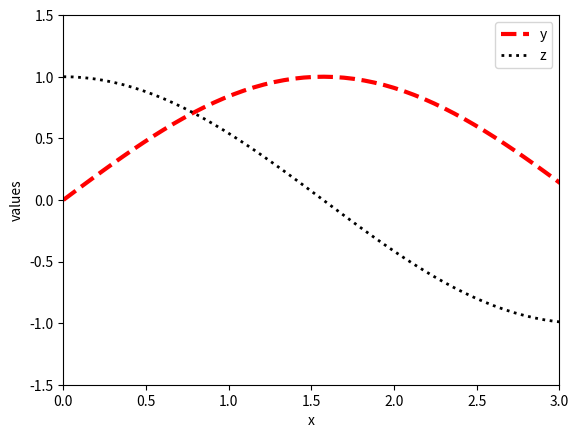

This chart was generated by the following Python code:
import numpy as np
x = np.linspace(0,6,100)
y = np.sin(x)
z = np.cos(x)

import matplotlib.pyplot as plt
plt.plot(x,y,'r--',linewidth=3)
plt.plot(x,z,'k:',linewidth=2)
plt.legend(['y','z'])
plt.xlabel('x')
plt.ylabel('values')
plt.xlim([0, 3])
plt.ylim([-1.5, 1.5])
plt.savefig('myFigure.png')
plt.savefig('myFigure.eps')
plt.show()